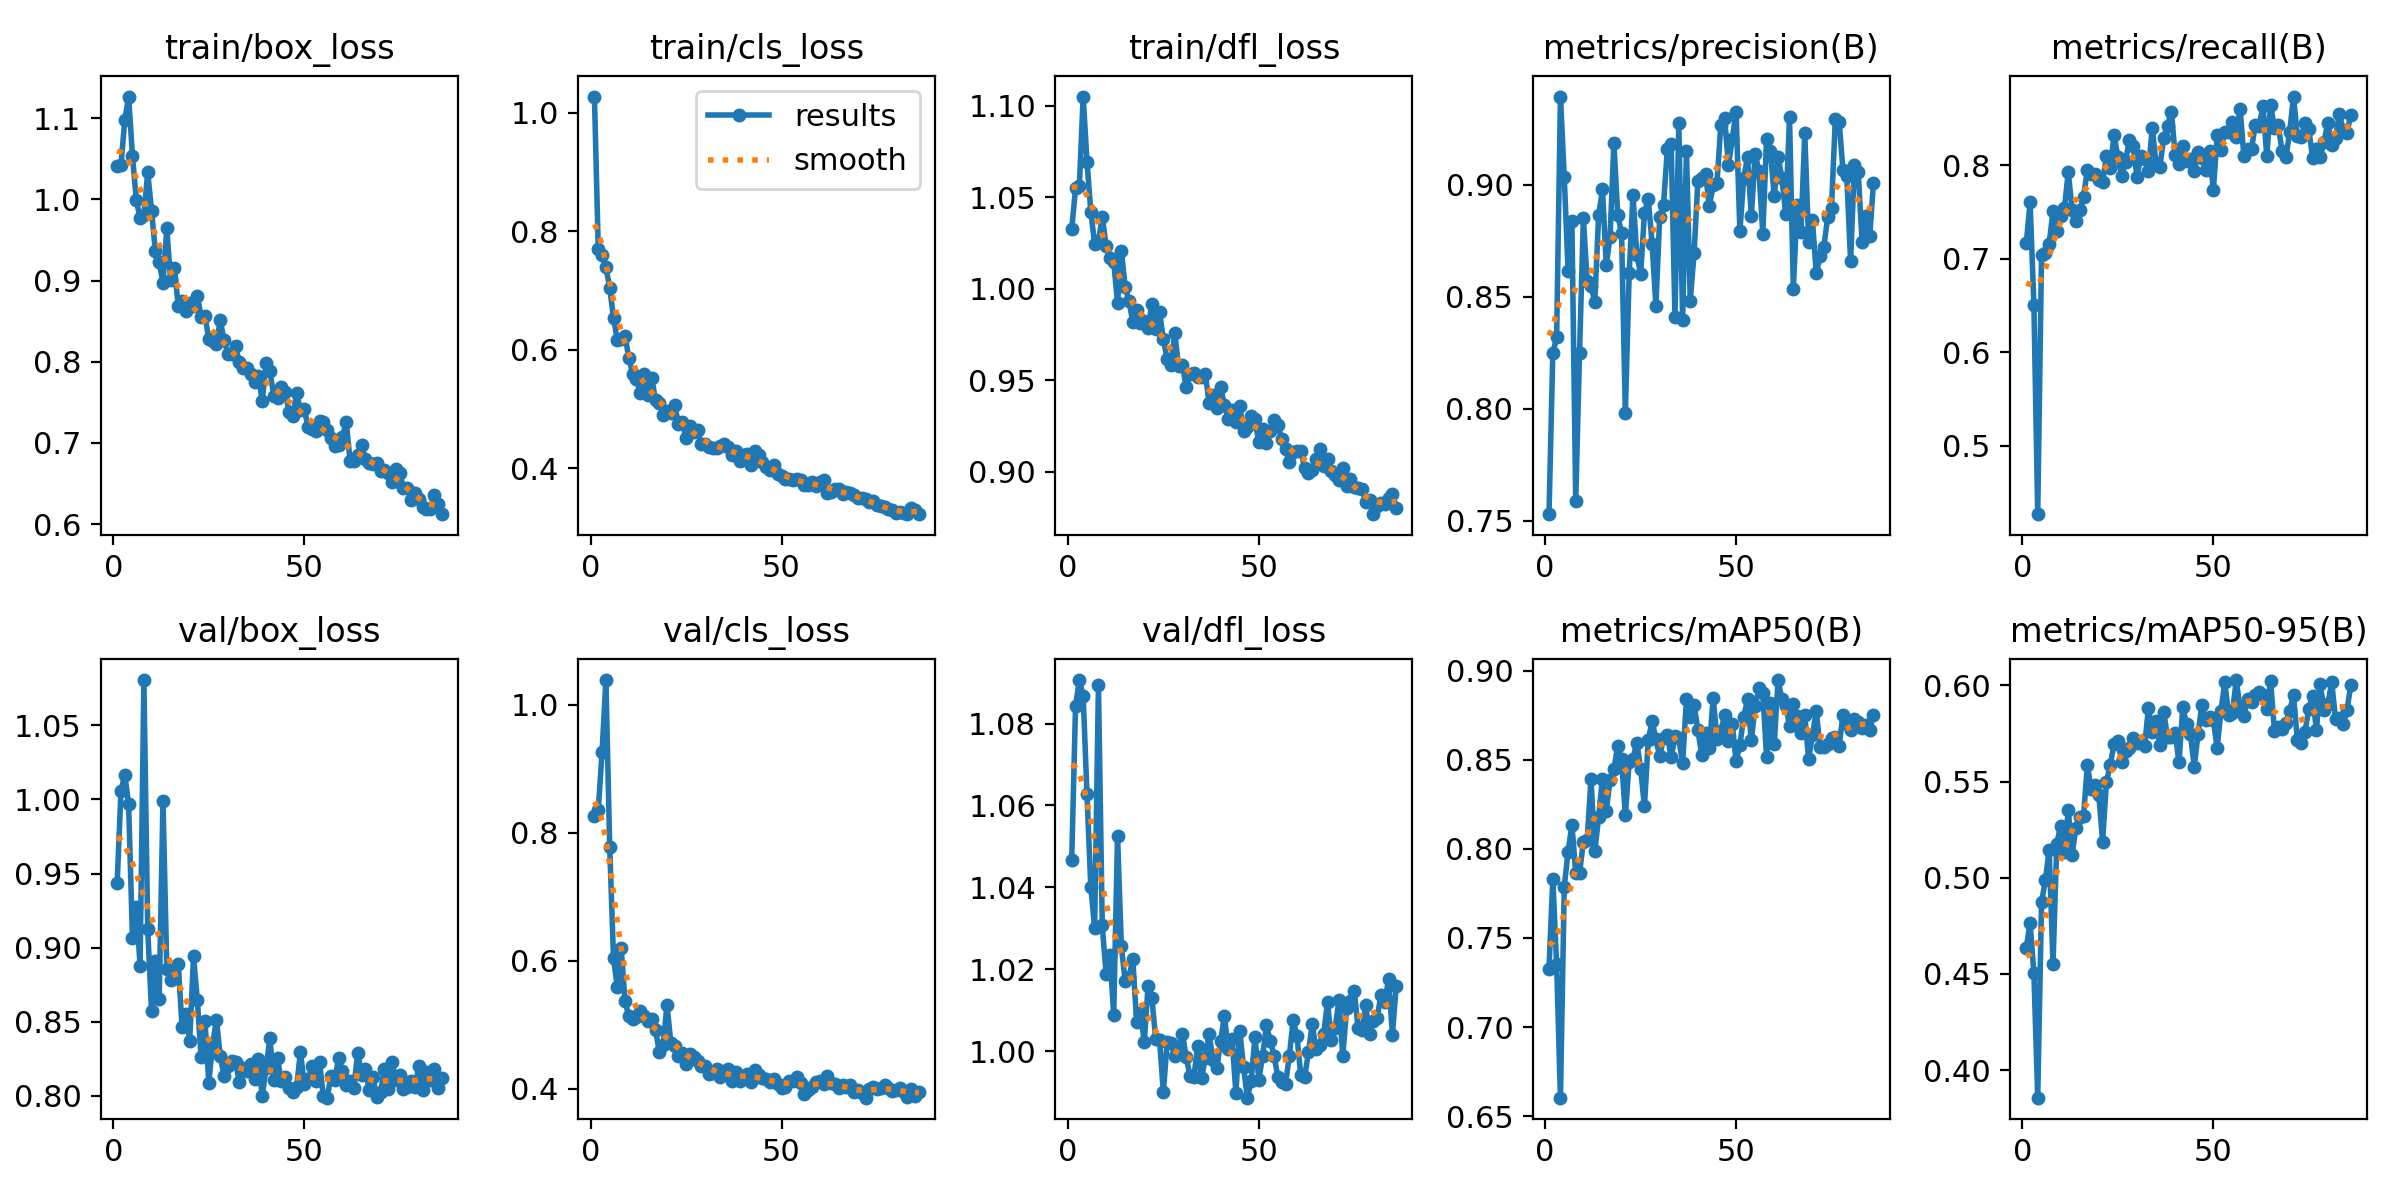

Data behind this chart, as committed beside it:
epoch, time, train/box_loss, train/cls_loss, train/dfl_loss, metrics/precision(B), metrics/recall(B), metrics/mAP50(B), metrics/mAP50-95(B), val/box_loss, val/cls_loss, val/dfl_loss, lr/pg0, lr/pg1, lr/pg2
1, 180.6, 1.041, 1.028, 1.033, 0.7529, 0.7164, 0.7329, 0.4636, 0.9437, 0.8268, 1.047, 0.0005464, 0.0005464, 0.0005464
2, 275.8, 1.043, 0.7699, 1.055, 0.8248, 0.7603, 0.7833, 0.4767, 1.006, 0.8355, 1.084, 0.001095, 0.001095, 0.001095
3, 392.3, 1.098, 0.7603, 1.056, 0.8318, 0.6506, 0.7353, 0.4503, 1.016, 0.9262, 1.091, 0.001636, 0.001636, 0.001636
4, 560.1, 1.127, 0.7396, 1.105, 0.9394, 0.4268, 0.6603, 0.3857, 0.9966, 1.038, 1.087, 0.001634, 0.001634, 0.001634
5, 633, 1.054, 0.7048, 1.069, 0.9034, 0.7036, 0.7789, 0.4872, 0.9068, 0.7771, 1.063, 0.001623, 0.001623, 0.001623
6, 766.4, 0.9995, 0.6535, 1.042, 0.8614, 0.7059, 0.7985, 0.4988, 0.9274, 0.6034, 1.04, 0.001612, 0.001612, 0.001612
7, 859.3, 0.977, 0.6159, 1.024, 0.8837, 0.716, 0.8137, 0.5145, 0.8878, 0.5584, 1.03, 0.001601, 0.001601, 0.001601
8, 948.7, 0.9814, 0.618, 1.026, 0.7587, 0.7508, 0.7865, 0.4552, 1.081, 0.6199, 1.089, 0.00159, 0.00159, 0.00159
9, 1033, 1.033, 0.6233, 1.039, 0.8249, 0.73, 0.7863, 0.5177, 0.9124, 0.5376, 1.031, 0.001579, 0.001579, 0.001579
10, 1075, 0.9863, 0.5867, 1.024, 0.8852, 0.7461, 0.8041, 0.527, 0.8572, 0.5129, 1.019, 0.001568, 0.001568, 0.001568
11, 1184, 0.9365, 0.5597, 1.017, 0.8569, 0.7544, 0.8051, 0.5134, 0.8913, 0.5085, 1.023, 0.001557, 0.001557, 0.001557
12, 1266, 0.9227, 0.55, 1.015, 0.8548, 0.7928, 0.8393, 0.5352, 0.8652, 0.5125, 1.009, 0.001546, 0.001546, 0.001546
13, 1360, 0.8974, 0.5268, 0.9923, 0.8476, 0.7526, 0.7986, 0.5119, 0.9992, 0.5207, 1.053, 0.001535, 0.001535, 0.001535
14, 1478, 0.9643, 0.5589, 1.021, 0.8864, 0.7399, 0.8179, 0.5261, 0.8854, 0.5139, 1.026, 0.001524, 0.001524, 0.001524
15, 1604, 0.9003, 0.5239, 1.001, 0.898, 0.752, 0.8395, 0.5315, 0.8783, 0.5058, 1.017, 0.001513, 0.001513, 0.001513
16, 1703, 0.9159, 0.553, 0.9933, 0.864, 0.7662, 0.8214, 0.5319, 0.8806, 0.5082, 1.018, 0.001502, 0.001502, 0.001502
17, 1824, 0.8684, 0.5144, 0.9817, 0.8769, 0.7952, 0.8388, 0.5587, 0.8888, 0.4921, 1.022, 0.001491, 0.001491, 0.001491
18, 2007, 0.8753, 0.5096, 0.9886, 0.9187, 0.7906, 0.8449, 0.546, 0.8462, 0.4568, 1.007, 0.00148, 0.00148, 0.00148
19, 2107, 0.8622, 0.4902, 0.9813, 0.8867, 0.791, 0.8577, 0.5483, 0.8554, 0.4686, 1.009, 0.001469, 0.001469, 0.001469
20, 2231, 0.8726, 0.4971, 0.9825, 0.8785, 0.7844, 0.8503, 0.543, 0.837, 0.5315, 1.002, 0.001458, 0.001458, 0.001458
21, 2315, 0.8687, 0.4938, 0.9785, 0.798, 0.7825, 0.8189, 0.5188, 0.8943, 0.4717, 1.016, 0.001447, 0.001447, 0.001447
22, 2427, 0.8808, 0.5067, 0.9919, 0.8604, 0.8095, 0.8488, 0.5498, 0.8644, 0.4666, 1.013, 0.001436, 0.001436, 0.001436
23, 2535, 0.8557, 0.4754, 0.9779, 0.8954, 0.7968, 0.8507, 0.5588, 0.8259, 0.4505, 1.003, 0.001425, 0.001425, 0.001425
24, 2645, 0.8567, 0.4773, 0.9873, 0.8688, 0.8323, 0.8598, 0.5695, 0.8508, 0.4563, 1.003, 0.001414, 0.001414, 0.001414
25, 2741, 0.8279, 0.4505, 0.9723, 0.8601, 0.8086, 0.8451, 0.5714, 0.8089, 0.4379, 0.9899, 0.001403, 0.001403, 0.001403
26, 2832, 0.8261, 0.4706, 0.9617, 0.8873, 0.7882, 0.8239, 0.5601, 0.8347, 0.4545, 1.002, 0.001392, 0.001392, 0.001392
27, 2929, 0.8224, 0.4609, 0.9582, 0.8938, 0.8037, 0.861, 0.5659, 0.8514, 0.4498, 1.002, 0.001381, 0.001381, 0.001381
28, 3024, 0.8511, 0.4637, 0.9757, 0.8737, 0.8275, 0.8718, 0.5673, 0.8269, 0.4437, 0.9988, 0.00137, 0.00137, 0.00137
29, 3126, 0.8267, 0.4403, 0.9575, 0.846, 0.8202, 0.8617, 0.5728, 0.8134, 0.4358, 1.001, 0.001359, 0.001359, 0.001359
30, 3175, 0.8096, 0.4403, 0.9583, 0.8858, 0.7877, 0.852, 0.5703, 0.8204, 0.4362, 1.004, 0.001348, 0.001348, 0.001348
31, 3264, 0.8094, 0.4359, 0.9462, 0.8911, 0.8095, 0.8624, 0.5713, 0.8233, 0.4233, 0.9985, 0.001337, 0.001337, 0.001337
32, 3442, 0.8189, 0.4345, 0.9535, 0.9158, 0.8067, 0.8642, 0.5686, 0.8227, 0.424, 0.9939, 0.001326, 0.001326, 0.001326
33, 3493, 0.7995, 0.4343, 0.9542, 0.9184, 0.794, 0.8514, 0.5882, 0.8091, 0.4302, 0.9936, 0.001315, 0.001315, 0.001315
34, 3541, 0.7929, 0.438, 0.952, 0.8407, 0.8398, 0.8632, 0.5759, 0.8189, 0.4182, 1.001, 0.001304, 0.001304, 0.001304
35, 3616, 0.7923, 0.4404, 0.9519, 0.9277, 0.8015, 0.8621, 0.5817, 0.817, 0.4279, 0.9934, 0.001293, 0.001293, 0.001293
36, 3682, 0.7848, 0.4366, 0.9534, 0.8395, 0.7986, 0.8482, 0.5688, 0.8215, 0.431, 0.9983, 0.001282, 0.001282, 0.001282
37, 3741, 0.775, 0.4229, 0.9375, 0.9152, 0.8293, 0.8841, 0.586, 0.8111, 0.4114, 1.004, 0.001271, 0.001271, 0.001271
38, 3824, 0.7827, 0.4291, 0.9419, 0.8482, 0.8422, 0.8742, 0.5734, 0.825, 0.4269, 0.9978, 0.00126, 0.00126, 0.00126
39, 3925, 0.7513, 0.4118, 0.935, 0.8694, 0.8574, 0.881, 0.5735, 0.7997, 0.4114, 0.9958, 0.001249, 0.001249, 0.001249
40, 3966, 0.7985, 0.4221, 0.9461, 0.9017, 0.8111, 0.8668, 0.5752, 0.8186, 0.418, 1.002, 0.001238, 0.001238, 0.001238
41, 4108, 0.7888, 0.4235, 0.9365, 0.9029, 0.801, 0.853, 0.56, 0.8388, 0.4228, 1.009, 0.001227, 0.001227, 0.001227
42, 4207, 0.7584, 0.406, 0.9287, 0.9047, 0.8203, 0.8654, 0.5886, 0.8106, 0.4103, 1, 0.001216, 0.001216, 0.001216
43, 4316, 0.7548, 0.4289, 0.9335, 0.8905, 0.8042, 0.8568, 0.5798, 0.8255, 0.4287, 1.003, 0.001205, 0.001205, 0.001205
44, 4383, 0.7685, 0.4215, 0.9271, 0.8999, 0.807, 0.8849, 0.5746, 0.8098, 0.4208, 0.9898, 0.001194, 0.001194, 0.001194
45, 4502, 0.7629, 0.4097, 0.9359, 0.9008, 0.7935, 0.862, 0.5577, 0.8125, 0.416, 1.005, 0.001183, 0.001183, 0.001183
46, 4594, 0.7387, 0.4025, 0.9223, 0.9268, 0.8146, 0.8661, 0.575, 0.805, 0.415, 0.9962, 0.001172, 0.001172, 0.001172
47, 4676, 0.7331, 0.3967, 0.9242, 0.9297, 0.8077, 0.875, 0.59, 0.8029, 0.4106, 0.9886, 0.001161, 0.001161, 0.001161
48, 4796, 0.7613, 0.4061, 0.9306, 0.9088, 0.7945, 0.8608, 0.5819, 0.806, 0.4151, 0.9927, 0.00115, 0.00115, 0.00115
49, 4887, 0.7402, 0.3906, 0.9286, 0.9203, 0.8155, 0.8704, 0.5835, 0.8296, 0.4068, 1.003, 0.001139, 0.001139, 0.001139
50, 4956, 0.7421, 0.3866, 0.916, 0.9327, 0.7732, 0.8493, 0.5818, 0.8082, 0.4014, 0.993, 0.001128, 0.001128, 0.001128
51, 5037, 0.7196, 0.3816, 0.9233, 0.8793, 0.8318, 0.8584, 0.5676, 0.8112, 0.4032, 0.9988, 0.001117, 0.001117, 0.001117
52, 5151, 0.7178, 0.3821, 0.9156, 0.9029, 0.8161, 0.874, 0.5867, 0.82, 0.4123, 1.006, 0.001106, 0.001106, 0.001106
53, 5288, 0.7143, 0.3792, 0.9223, 0.9124, 0.8359, 0.884, 0.6017, 0.8099, 0.4115, 1.002, 0.001095, 0.001095, 0.001095
54, 5355, 0.7266, 0.3822, 0.9281, 0.886, 0.8358, 0.8613, 0.5849, 0.8231, 0.419, 0.9989, 0.001084, 0.001084, 0.001084
55, 5436, 0.7262, 0.3795, 0.9257, 0.9139, 0.8459, 0.8802, 0.5859, 0.7996, 0.4094, 0.9936, 0.001073, 0.001073, 0.001073
56, 5499, 0.7156, 0.372, 0.9178, 0.9061, 0.8303, 0.8903, 0.6028, 0.7988, 0.3914, 0.9923, 0.001062, 0.001062, 0.001062
57, 5591, 0.7064, 0.3709, 0.9123, 0.878, 0.8606, 0.8875, 0.5881, 0.8134, 0.3975, 0.992, 0.001051, 0.001051, 0.001051
58, 5689, 0.6958, 0.3759, 0.9051, 0.9205, 0.8098, 0.8514, 0.5844, 0.8107, 0.4026, 0.9988, 0.00104, 0.00104, 0.00104
59, 5759, 0.6975, 0.3707, 0.9107, 0.9151, 0.8171, 0.882, 0.5932, 0.8254, 0.4104, 1.008, 0.001029, 0.001029, 0.001029
60, 5847, 0.7068, 0.3766, 0.9113, 0.8948, 0.8169, 0.859, 0.5915, 0.8165, 0.4124, 1.004, 0.001018, 0.001018, 0.001018
... 26 more rows
